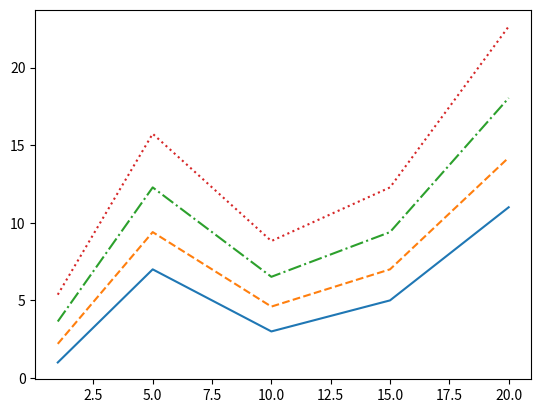

Generate this figure with matplotlib:
import matplotlib.pyplot as plt
x = [1, 5, 10, 15, 20]
y1 = [1, 7, 3, 5, 11]
y2 = [i*1.2 + 1 for i in y1]
y3 = [i*1.2 + 1 for i in y2]
y4 = [i*1.2 + 1 for i in y3]
plt.plot(x, y1, '-', x, y2, '--', x, y3, '-.', x, y4, ':')
plt.show()